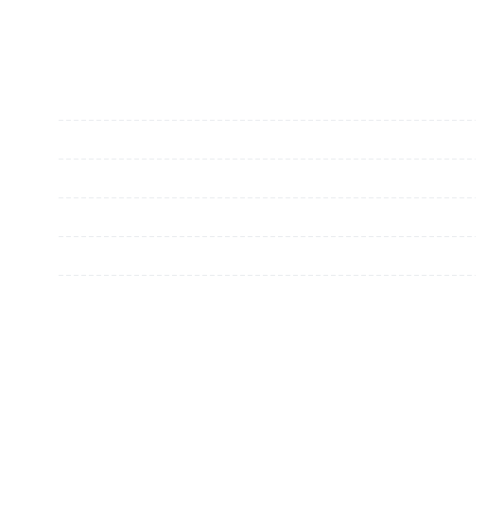
t = 0.00 s
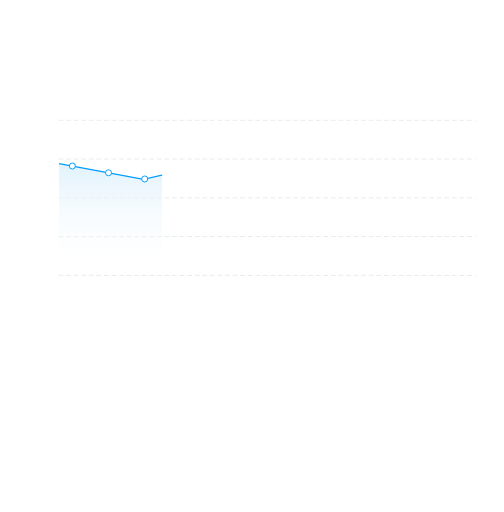
t = 0.85 s
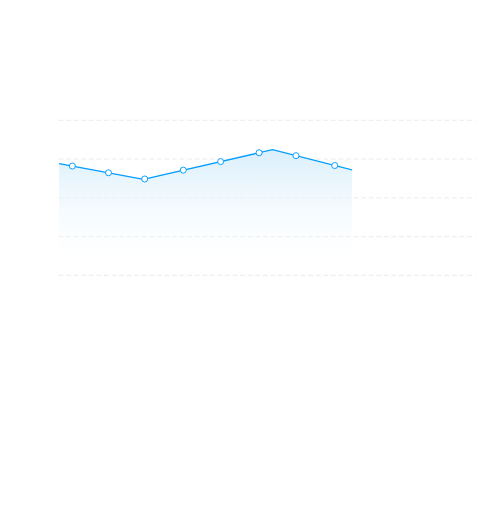
t = 1.85 s
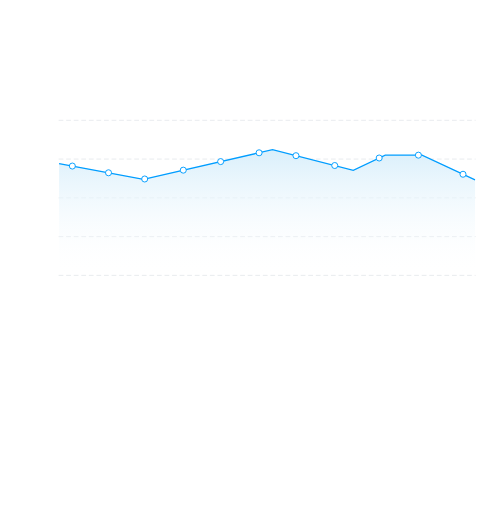
t = 2.50 s
t = 3.60 s: frame unchanged from t = 2.50 s, image omitted
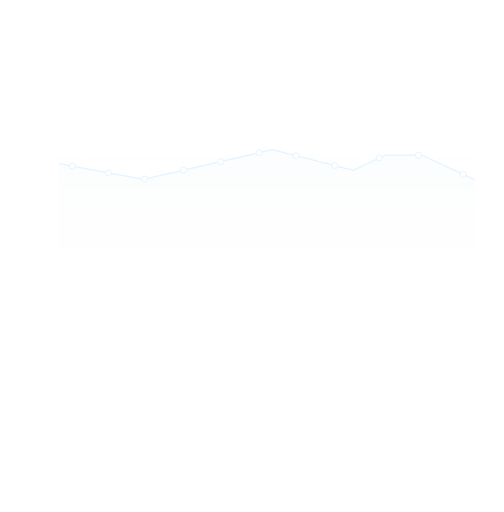
t = 4.15 s

The animated SVG that drew these frames (rendered in a browser with its animation timeline set to each time). Animation: 2 SMIL elements (animate=2); one cycle of 5.00 s, repeats indefinitely.

<svg xmlns="http://www.w3.org/2000/svg" viewBox="0 0 533 541" fill="none">
 <defs>
  <linearGradient id="area" x2="0" y2="1" gradientUnits="objectBoundingBox">
   <stop stop-color="#d9effb"/><stop offset="1" stop-color="white" stop-opacity="0"/>
  </linearGradient>
  <clipPath id="draw"><rect x="61" y="117" width="442" height="177">
   <animate attributeName="width" values="0;0;442;442;442" keyTimes="0;0.06;0.50;0.94;1" dur="5s" repeatCount="indefinite"/>
  </rect></clipPath>
 </defs>
 <!-- The original April tooltip shows through when this plot fades out. -->
 <g>
  <animate attributeName="opacity" values="1;1;0;0;1" keyTimes="0;0.74;0.84;0.98;1" dur="5s" repeatCount="indefinite"/>
  <rect x="60" y="100" width="445" height="198" fill="white"/>
  <path d="M62 127H503 M62 168H503 M62 209H503 M62 250H503 M62 291H503" stroke="#e7eaed" stroke-dasharray="5 3"/>
  <g clip-path="url(#draw)">
   <path d="M62.48 172.78 L151.74 189.35 L288.18 158.11 L373.61 179.79 L407.40 163.85 L446.29 163.85 L502.40 189.99 V291 H62.48Z" fill="url(#area)"/>
   <path d="M62.48 172.78 L151.74 189.35 L288.18 158.11 L373.61 179.79 L407.40 163.85 L446.29 163.85 L502.40 189.99" stroke="#009dff" stroke-width="1.3"/>
   <g fill="white" stroke="#009dff">
        <circle cx="76.51" cy="175.38" r="3.2"/>
        <circle cx="114.76" cy="182.49" r="3.2"/>
        <circle cx="153.01" cy="189.06" r="3.2"/>
        <circle cx="193.82" cy="179.72" r="3.2"/>
        <circle cx="233.35" cy="170.66" r="3.2"/>
        <circle cx="274" cy="161.36" r="3.2"/>
        <circle cx="313" cy="164.41" r="3.2"/>
        <circle cx="354" cy="174.81" r="3.2"/>
        <circle cx="401" cy="166.87" r="3.2"/>
        <circle cx="442.47" cy="163.85" r="3.2"/>
        <circle cx="489.65" cy="184.05" r="3.2"/>
   </g>
  </g>
 </g>
</svg>
